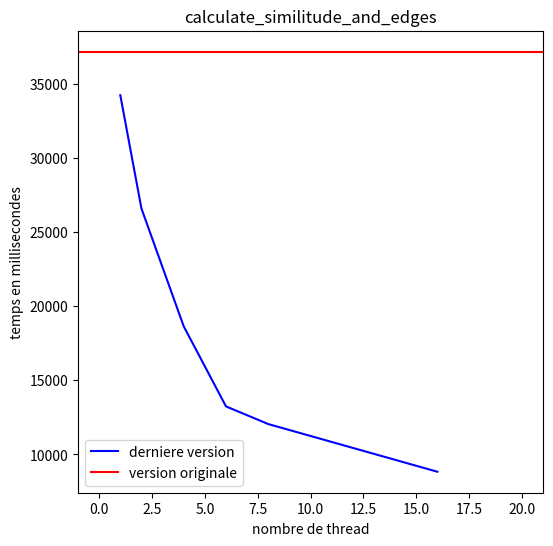

Reproduce this figure in Python.
import numpy as np
import matplotlib.pyplot as plt

fig = plt.figure(figsize=(6, 6))

ax2 = fig.add_subplot(1, 1, 1)

nb_threads = [1, 2, 4, 6, 8, 16]

calculate_mean_similitude = [34228, 26590, 18643, 13243, 12051, 8837]

ax2.plot(nb_threads, calculate_mean_similitude, label="derniere version", color="b")
ax2.axline((0, 37161), (20, 37161), label="version originale", color="r")

ax2.legend()

ax2.set_title("calculate_similitude_and_edges")

ax2.set_ylabel("temps en millisecondes")
ax2.set_xlabel("nombre de thread")

fig.savefig("similitude")